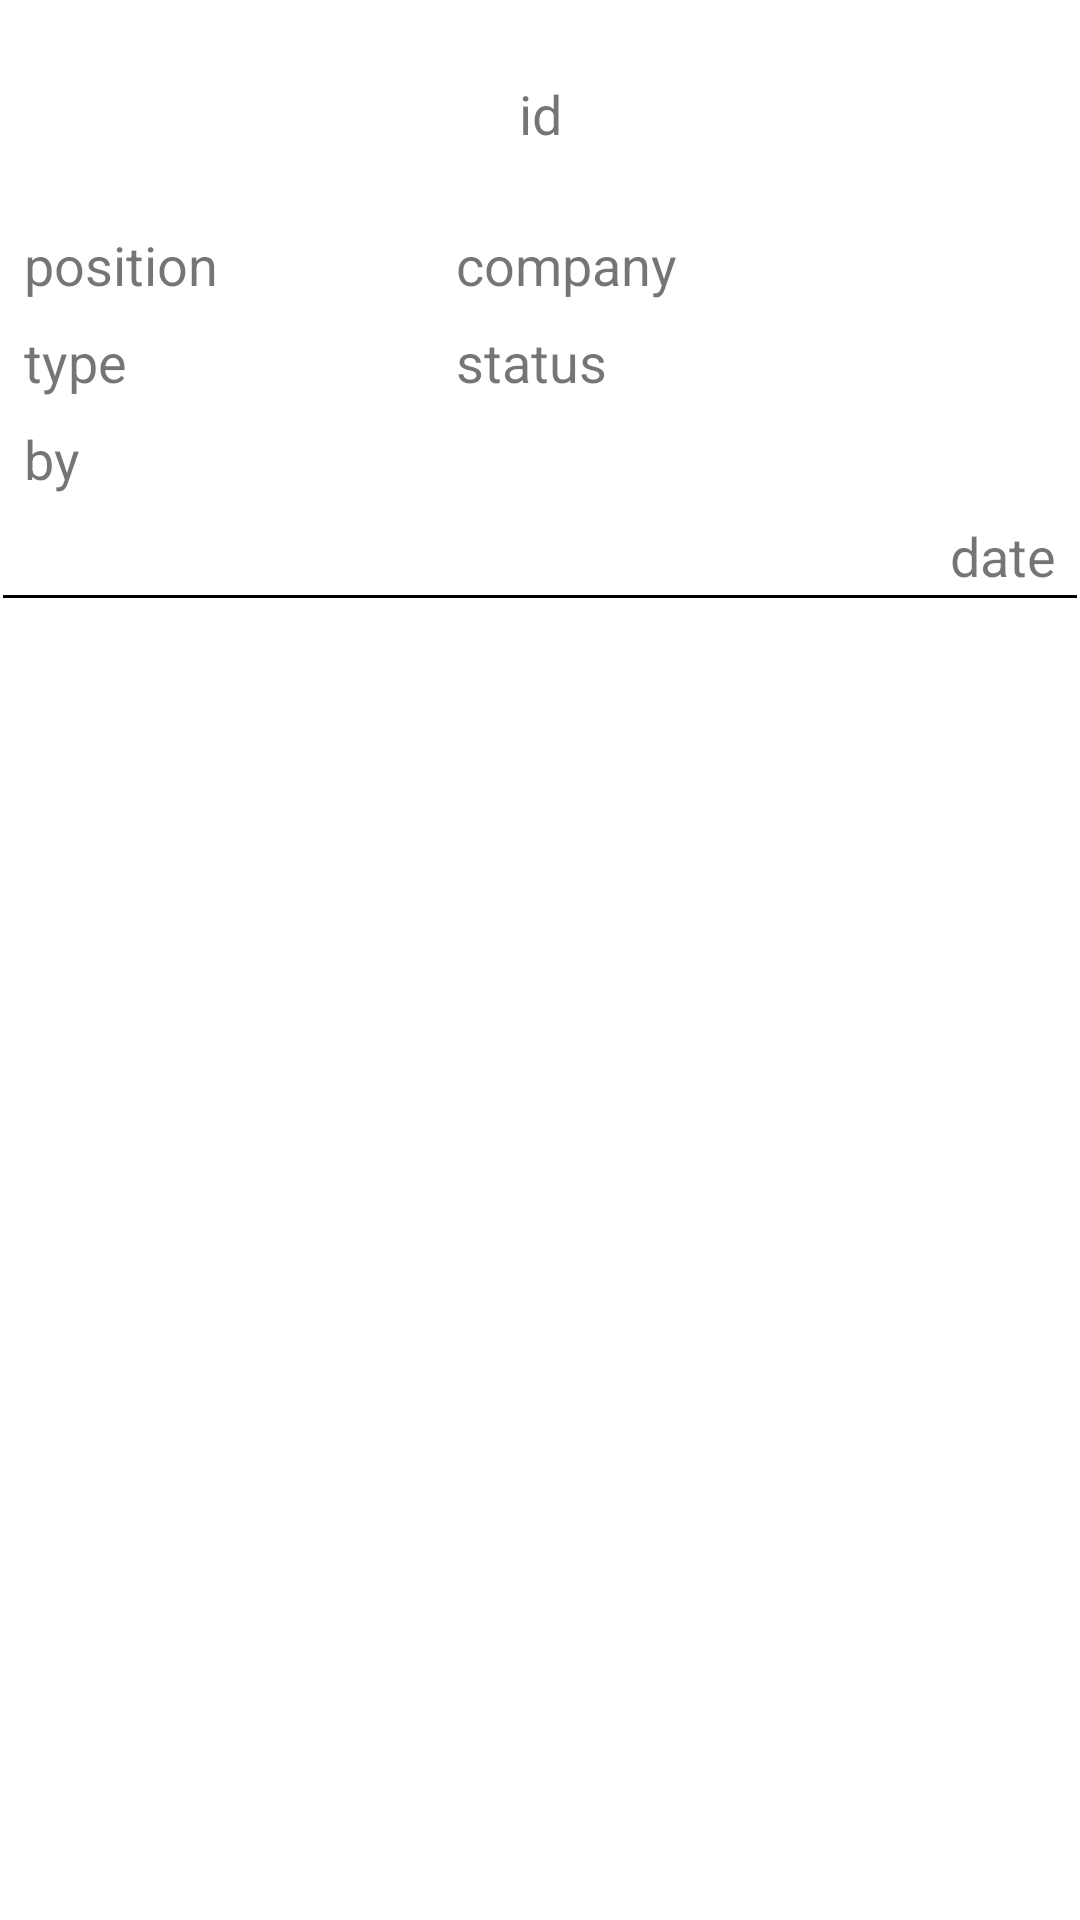

Android layout source for this screen:
<!-- AndroidManifest.xml: application theme Theme.JobProfile -->
<!-- res/layout/frontjob.xml -->
<?xml version="1.0" encoding="utf-8"?>
<LinearLayout xmlns:android="http://schemas.android.com/apk/res/android"
    android:layout_width="match_parent"
    android:layout_height="wrap_content"
    xmlns:app="http://schemas.android.com/apk/res-auto"
    android:orientation="vertical">


    <TextView
        android:id="@+id/id"
        android:layout_width="match_parent"
        android:layout_height="60dp"
        android:layout_marginStart="8dp"
        android:layout_marginTop="8dp"
        android:layout_marginEnd="8dp"
        android:text="id"
        android:gravity="center"
        android:textSize="18sp" />


    <RelativeLayout
        android:layout_width="match_parent"
        android:layout_height="wrap_content"
        >

        <TextView
            android:id="@+id/position"
            android:layout_width="200dp"
            android:layout_height="wrap_content"
            android:layout_marginStart="8dp"
            android:layout_marginTop="8dp"
            android:layout_marginEnd="8dp"
            android:text="position"
            android:textSize="18sp" />


        <TextView
            android:id="@+id/company"
            android:layout_width="200dp"
            android:layout_height="wrap_content"
            android:layout_marginStart="8dp"
            android:layout_marginTop="8dp"
            android:layout_marginEnd="8dp"
            android:text="company"
            android:textSize="18sp"
            android:layout_alignParentRight="true"/>

        <TextView
            android:id="@+id/jobtype"
            android:layout_width="150dp"
            android:layout_height="wrap_content"
            android:layout_marginStart="8dp"
            android:layout_marginTop="8dp"
            android:layout_marginEnd="8dp"
            android:autoLink="email"
            android:text="type"
            android:textSize="18sp"
            android:layout_below="@+id/position"/>

        <TextView
            android:id="@+id/status"
            android:layout_width="200dp"
            android:layout_height="wrap_content"
            android:layout_marginStart="8dp"
            android:layout_marginTop="8dp"
            android:layout_marginEnd="8dp"
            android:autoLink="email"
            android:text="status"
            android:textSize="18sp"
            android:layout_below="@+id/position"
            android:layout_alignParentRight="true"/>


        <TextView
            android:id="@+id/createdby"
            android:layout_width="wrap_content"
            android:layout_height="wrap_content"
            android:layout_marginStart="8dp"
            android:layout_marginTop="8dp"
            android:layout_marginEnd="8dp"
            android:autoLink="email"
            android:text="by"
            android:textSize="18sp"
            android:layout_below="@+id/jobtype"/>

        <TextView
            android:id="@+id/createdat"
            android:layout_width="wrap_content"
            android:layout_height="wrap_content"
            android:layout_marginStart="8dp"
            android:layout_marginTop="8dp"
            android:layout_marginEnd="8dp"
            android:autoLink="email"
            android:text="date"
            android:textSize="18sp"
            android:layout_below="@+id/createdby"
            android:layout_alignParentRight="true"
            />


    </RelativeLayout>
    <View
        android:layout_width="match_parent"
        android:layout_height="1dp"
        android:layout_margin="1dp"
        android:background="#000000"/>
</LinearLayout>
<!-- resources referenced by this layout -->
<resources>
  <style name="Theme.JobProfile" parent="Theme.MaterialComponents.DayNight.DarkActionBar">
          
          <item name="colorPrimary">@color/purple_500</item>
          <item name="colorPrimaryVariant">@color/purple_700</item>
          <item name="colorOnPrimary">@color/white</item>
          
          <item name="colorSecondary">@color/teal_200</item>
          <item name="colorSecondaryVariant">@color/teal_700</item>
          <item name="colorOnSecondary">@color/black</item>
          
          <item name="android:statusBarColor" tools:targetApi="l">?attr/colorPrimaryVariant</item>
          
      </style>
  <!-- not gathered from this repository: default colours our renderer supplied (Android Studio template values) -->
  <color name="purple_500">#FF6200EE</color>
  <color name="purple_700">#FF3700B3</color>
  <color name="teal_200">#FF03DAC5</color>
  <color name="teal_700">#FF018786</color>
  <color name="black">#FF000000</color>
  <color name="white">#FFFFFFFF</color>
</resources>
